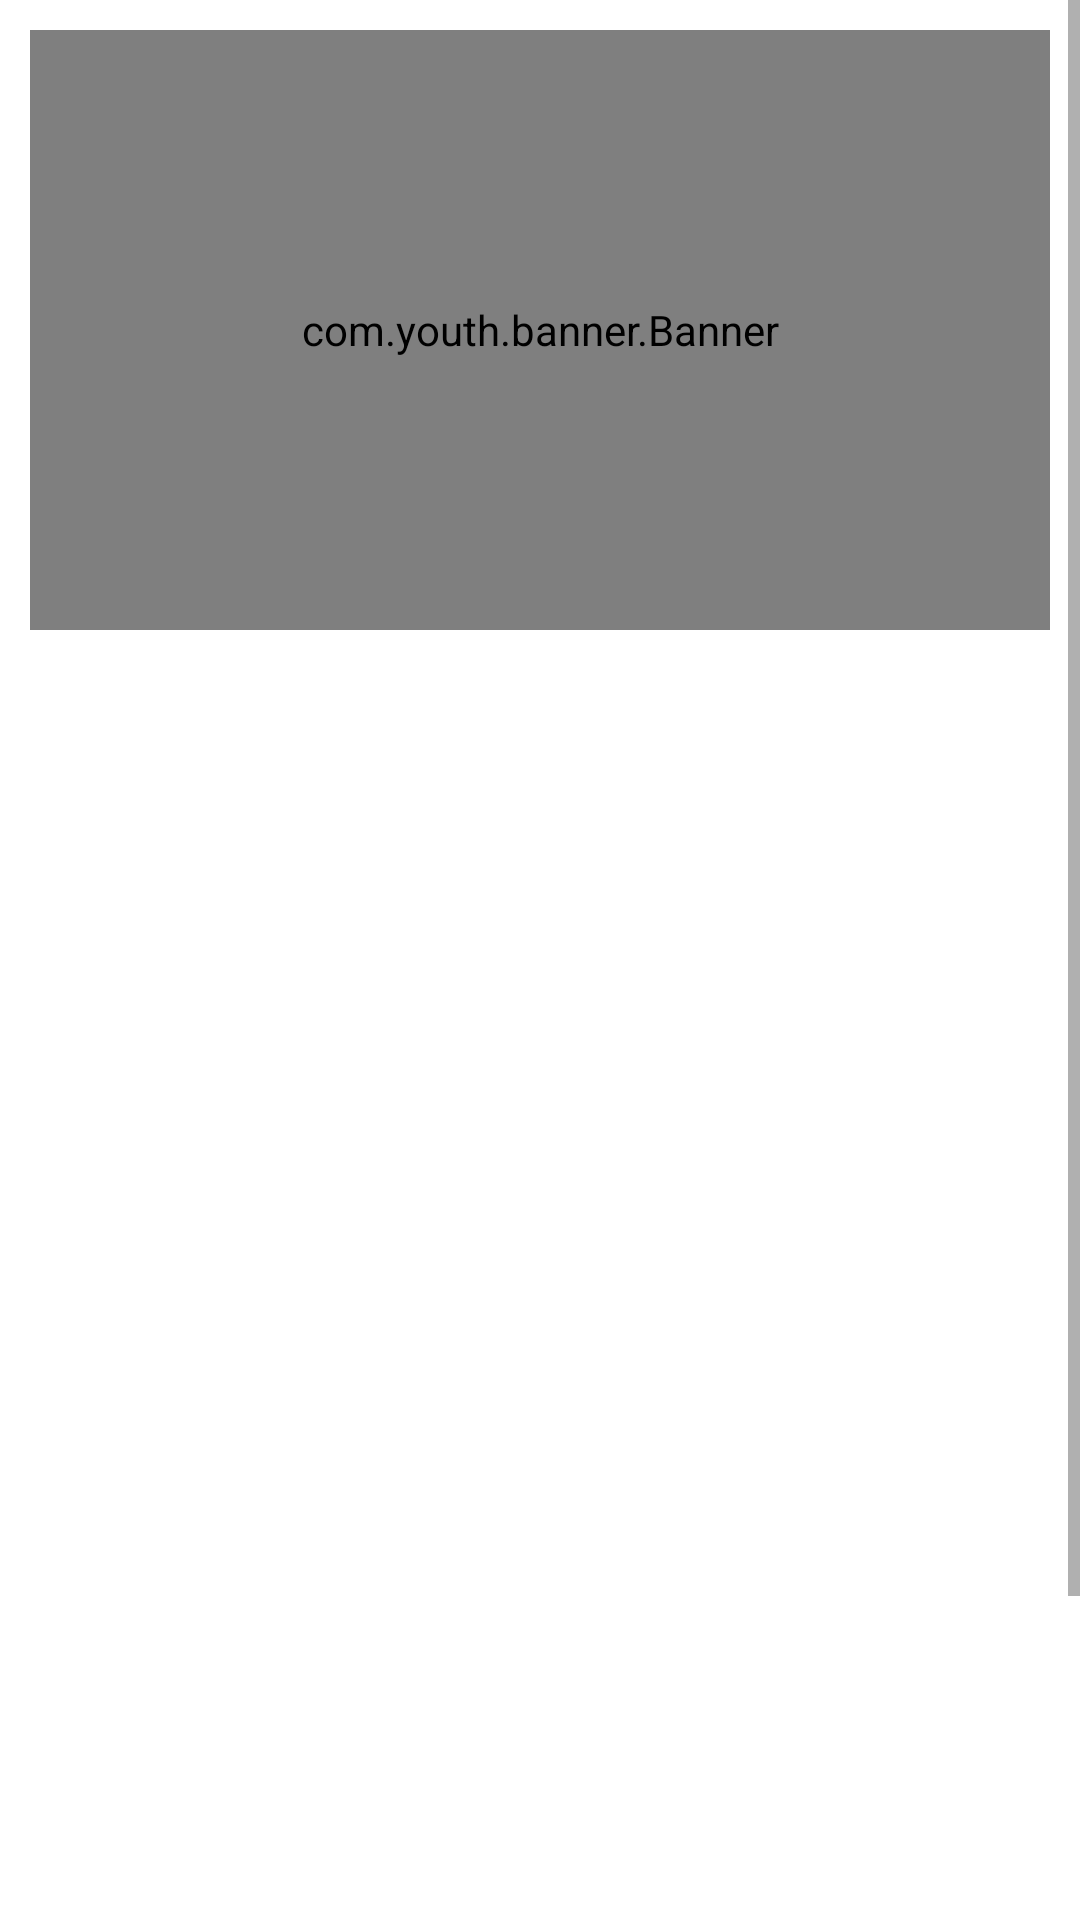

The Android layout XML behind this screen, and the referenced resources:
<!-- AndroidManifest.xml: application theme Theme.Pra_About_Plug_in -->
<!-- res/layout/fragment_home.xml -->
<?xml version="1.0" encoding="utf-8"?>
<LinearLayout xmlns:android="http://schemas.android.com/apk/res/android"
    xmlns:tools="http://schemas.android.com/tools"
    android:layout_width="match_parent"
    android:layout_height="match_parent"
    android:orientation="vertical"
    tools:context=".fragment.HomeFragment">

    <ScrollView
        android:layout_width="match_parent"
        android:layout_height="match_parent"
        android:id="@+id/scroll_view"
        android:fillViewport="true">
        <LinearLayout
            android:layout_width="match_parent"
            android:layout_height="match_parent"
            android:orientation="vertical">

            <com.youth.banner.Banner
                android:id="@+id/banner"
                android:layout_width="match_parent"
                android:layout_height="200dp"
                android:layout_gravity="center"
                android:layout_margin="10dp" />

            <ListView
                android:id="@+id/list_view"
                android:layout_width="match_parent"
                android:layout_height="wrap_content"
                android:layout_gravity="center"
                android:layout_margin="10dp"
                android:visibility="gone" />

            <androidx.recyclerview.widget.RecyclerView
                android:id="@+id/recycle_view"
                android:layout_width="match_parent"
                android:layout_height="wrap_content"
                android:layout_gravity="center" />

            <androidx.recyclerview.widget.RecyclerView
                android:id="@+id/news_recycle_view2"
                android:layout_width="match_parent"
                android:layout_height="50dp"
                android:layout_gravity="center" />

            <ListView
                android:id="@+id/news_list_view2"
                android:layout_width="match_parent"
                android:layout_height="500dp" />
        </LinearLayout>
    </ScrollView>

</LinearLayout>
<!-- resources referenced by this layout -->
<resources>
  <style name="Theme.Pra_About_Plug_in" parent="Theme.MaterialComponents.DayNight.DarkActionBar">
          
          <item name="colorPrimary">@color/purple_500</item>
          <item name="colorPrimaryVariant">@color/purple_700</item>
          <item name="colorOnPrimary">@color/white</item>
          
          <item name="colorSecondary">@color/teal_200</item>
          <item name="colorSecondaryVariant">@color/teal_700</item>
          <item name="colorOnSecondary">@color/black</item>
          
          <item name="android:statusBarColor" tools:targetApi="l">?attr/colorPrimaryVariant</item>
          
      </style>
  <!-- not gathered from this repository: default colours our renderer supplied (Android Studio template values) -->
  <color name="purple_500">#FF6200EE</color>
  <color name="purple_700">#FF3700B3</color>
  <color name="teal_200">#FF03DAC5</color>
  <color name="teal_700">#FF018786</color>
  <color name="black">#FF000000</color>
  <color name="white">#FFFFFFFF</color>
</resources>
